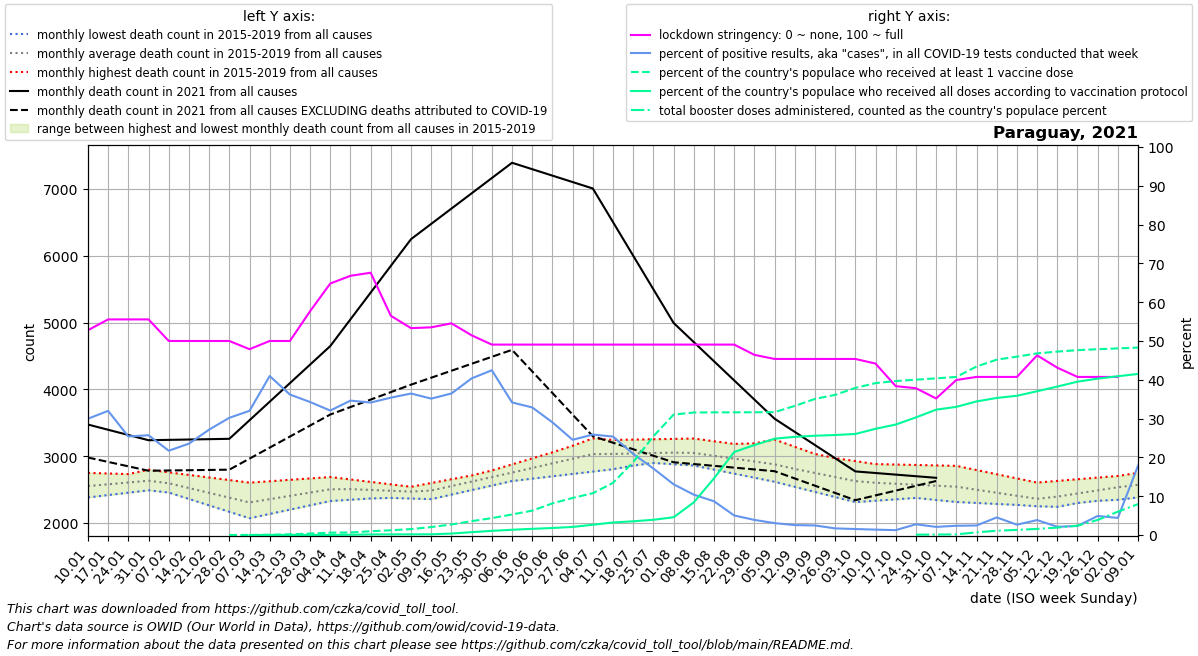

Data behind this chart, as committed beside it:
date, location, time_unit, time, deaths_2010_all_ages, deaths_2011_all_ages, deaths_2012_all_ages, deaths_2013_all_ages, deaths_2014_all_ages, deaths_2015_all_ages, deaths_2016_all_ages, deaths_2017_all_ages, deaths_2018_all_ages, deaths_2019_all_ages, deaths_2020_all_ages, deaths_2021_all_ages, deaths_2022_all_ages, new_deaths, new_cases_smoothed, new_tests_smoothed, stringency_index, people_vaccinated, people_fully_vaccinated, total_boosters
2021-01-10, Paraguay, monthly, 1, , , , , , , 2551, 2382, 2526, 2750, 2729, 3474, , 493.8, 763.2, 2547, 52.78, , , 
2021-01-17, Paraguay, monthly, 2, , , , , , , 2633, 2418, 2525, 2741, 2763, 3396, , 481.5, 959.6, 2999, 55.56, , , 
2021-01-24, Paraguay, monthly, 3, , , , , , , 2715, 2453, 2523, 2732, 2797, 3317, , 469.2, 817.6, 3219, 55.56, , , 
2021-01-31, Paraguay, monthly, 4, , , , , , , 2797, 2489, 2522, 2723, 2831, 3239, , 457.0, 805.8, 3134, 55.56, , , 
2021-02-07, Paraguay, monthly, 5, , , , , , 2456, 2758, 2524, 2520, 2714, 2865, 3244, , 458.2, 727, 3347, 50.0, , , 
2021-02-14, Paraguay, monthly, 6, , , , , , 2360, 2720, 2436, 2464, 2634, 2866, 3250, , 459.5, 801.9, 3406, 50.0, , , 
2021-02-21, Paraguay, monthly, 7, , , , , , 2264, 2681, 2348, 2408, 2554, 2866, 3255, , 460.8, 977.6, 3599, 50.0, , , 
2021-02-28, Paraguay, monthly, 8, , , , , , 2167, 2643, 2260, 2351, 2474, 2866, 3260, , 462.0, 1099, 3637, 50.0, 1096, , 
2021-03-07, Paraguay, monthly, 9, , , , , , 2071, 2604, 2172, 2295, 2394, 2867, 3538, , 574.6, 1160, 3624, 47.89, 1711, 2.667, 
2021-03-14, Paraguay, monthly, 10, , , , , , 2135, 2625, 2211, 2354, 2457, 2895, 3816, , 687.2, 1600, 3904, 50.0, 5840, 3.0, 
2021-03-21, Paraguay, monthly, 11, , , , , , 2200, 2646, 2250, 2412, 2520, 2923, 4093, , 799.8, 1796, 4961, 50.0, 13032, 989.4, 
2021-03-28, Paraguay, monthly, 12, , , , , , 2264, 2667, 2290, 2470, 2584, 2951, 4371, , 912.4, 2069, 6036, 57.67, 27403, 1585, 
2021-04-04, Paraguay, monthly, 13, , , , , , 2329, 2688, 2329, 2529, 2647, 2979, 4649, , 1025, 1935, 6034, 64.81, 43961, 1804, 
2021-04-11, Paraguay, monthly, 14, , , , , , 2393, 2652, 2348, 2520, 2621, 3007, 5049, , 1314, 1893, 5465, 66.8, 47303, 4687, 
2021-04-18, Paraguay, monthly, 15, , , , , , 2384, 2615, 2367, 2512, 2594, 2898, 5450, , 1602, 2131, 6243, 67.59, 71130, 11016, 
2021-04-25, Paraguay, monthly, 16, , , , , , 2375, 2578, 2386, 2503, 2568, 2789, 5850, , 1890, 2273, 6421, 56.48, 88296, 12131, 
2021-05-02, Paraguay, monthly, 17, , , , , , 2366, 2542, 2405, 2495, 2541, 2680, 6250, , 2179, 2322, 6368, 53.31, 110726, 12463, 
2021-05-09, Paraguay, monthly, 18, , , , , , 2357, 2599, 2472, 2486, 2515, 2571, 6479, , 2303, 2145, 6103, 53.52, 148235, 13723, 
2021-05-16, Paraguay, monthly, 19, , , , , , 2425, 2655, 2539, 2540, 2606, 2597, 6707, , 2428, 2225, 6101, 54.55, 196121, 27246, 
2021-05-23, Paraguay, monthly, 20, , , , , , 2492, 2712, 2606, 2593, 2696, 2624, 6936, , 2552, 2460, 6095, 51.45, 258162, 53378, 
2021-05-30, Paraguay, monthly, 21, , , , , , 2560, 2768, 2673, 2646, 2786, 2650, 7164, , 2677, 2941, 6928, 49.07, 314733, 77719, 
2021-06-06, Paraguay, monthly, 22, , , , , , 2628, 2825, 2740, 2700, 2877, 2676, 7393, , 2801, 2826, 8270, 49.07, 382085, 97712, 
2021-06-13, Paraguay, monthly, 23, , , , , , 2663, 2936, 2794, 2755, 2967, 2706, 7297, , 3028, 2836, 8628, 49.07, 453868, 115352, 
2021-06-20, Paraguay, monthly, 24, , , , , , 2699, 3046, 2848, 2810, 3058, 2736, 7200, , 3255, 2310, 7956, 49.07, 588787, 130679, 
2021-06-27, Paraguay, monthly, 25, , , , , , 2734, 3156, 2903, 2866, 3148, 2767, 7104, , 3482, 1805, 7353, 49.07, 690106, 150952, 
2021-07-04, Paraguay, monthly, 26, , , , , , 2770, 3267, 2957, 2921, 3238, 2797, 7008, , 3709, 1622, 6267, 49.07, 777548, 191159, 
2021-07-11, Paraguay, monthly, 27, , , , , , 2805, 3239, 2938, 2942, 3243, 2827, 6505, , 3303, 1346, 5304, 49.07, 971067, 232964, 
2021-07-18, Paraguay, monthly, 28, , , , , , 2860, 3211, 2918, 2962, 3248, 2868, 6002, , 2898, 1154, 5522, 49.07, 1358069, 255443, 
2021-07-25, Paraguay, monthly, 29, , , , , , 2914, 3183, 2899, 2983, 3254, 2910, 5498, , 2492, 793.6, 4633, 49.07, 1836482, 283549, 
2021-08-01, Paraguay, monthly, 30, , , , , , 2968, 3155, 2879, 3003, 3259, 2951, 4995, , 2086, 547.2, 4184, 49.07, 2240508, 330698, 
2021-08-08, Paraguay, monthly, 31, , , , , , 3023, 3070, 2860, 3024, 3264, 2992, 4708, , 1826, 377.4, 3631, 49.07, 2279505, 607202, 
2021-08-15, Paraguay, monthly, 32, , , , , , 2940, 2985, 2799, 3080, 3224, 3084, 4421, , 1566, 291.4, 3348, 49.07, 2281796, 1053694, 
2021-08-22, Paraguay, monthly, 33, , , , , , 2857, 2900, 2738, 3136, 3184, 3176, 4135, , 1306, 164.3, 3260, 49.07, 2282242, 1544555, 
2021-08-29, Paraguay, monthly, 34, , , , , , 2774, 2815, 2678, 3193, 3144, 3269, 3848, , 1046, 121.4, 3114, 46.43, 2283627, 1673479, 
2021-09-05, Paraguay, monthly, 35, , , , , , 2691, 2730, 2617, 3249, 3104, 3361, 3561, , 786.0, 74.37, 2422, 45.37, 2285872, 1791922, 
2021-09-12, Paraguay, monthly, 36, , , , , , 2608, 2697, 2541, 3141, 3060, 3453, 3364, , 697.2, 58.18, 2272, 45.37, 2402178, 1826737, 
2021-09-19, Paraguay, monthly, 37, , , , , , 2565, 2664, 2464, 3034, 3015, 3442, 3166, , 608.5, 54.71, 2219, 45.37, 2532107, 1847233, 
2021-09-26, Paraguay, monthly, 38, , , , , , 2522, 2631, 2388, 2926, 2971, 3431, 2969, , 519.8, 36.55, 2135, 45.37, 2607776, 1860944, 
2021-10-03, Paraguay, monthly, 39, , , , , , 2479, 2598, 2312, 2818, 2926, 3420, 2772, , 431.0, 29.9, 1933, 45.37, 2736755, 1879560, 
2021-10-10, Paraguay, monthly, 40, , , , , , 2436, 2582, 2333, 2776, 2882, 3409, 2748, , 335.2, 25.55, 1836, 44.18, 2825834, 1976510, 
2021-10-17, Paraguay, monthly, 41, , , , , , 2406, 2567, 2354, 2735, 2875, 3412, 2724, , 239.5, 22.98, 1824, 38.36, 2864040, 2055163, 
2021-10-24, Paraguay, monthly, 42, , , , , , 2375, 2551, 2375, 2693, 2868, 3416, 2700, , 143.8, 49.98, 1802, 37.83, 2890258, 2188246, 6715
2021-10-31, Paraguay, monthly, 43, , , , , , 2344, 2536, 2396, 2652, 2862, 3420, 2676, , 48.0, 38.29, 1826, 35.19, 2914470, 2331947, 8363
2021-11-07, Paraguay, monthly, 44, , , , , , 2314, 2520, 2417, 2610, 2855, 3423, , , 83.6, 44.06, 1843, 39.95, 2941159, 2384267, 12127
2021-11-14, Paraguay, monthly, 45, , , , , , 2300, 2462, 2375, 2560, 2792, 3359, , , 119.2, 45.88, 1868, 40.74, 3134833, 2485154, 49273
2021-11-21, Paraguay, monthly, 46, , , , , , 2285, 2404, 2334, 2510, 2730, 3295, , , 154.8, 85.16, 1876, 40.74, 3262023, 2550139, 79772
2021-11-28, Paraguay, monthly, 47, , , , , , 2271, 2345, 2292, 2460, 2668, 3232, , , 190.4, 53.27, 2001, 40.74, 3318532, 2590541, 95718
2021-12-05, Paraguay, monthly, 48, , , , , , 2256, 2287, 2250, 2410, 2605, 3168, , , 226.0, 93.41, 2425, 46.3, 3378564, 2674980, 113642
2021-12-12, Paraguay, monthly, 49, , , , , , 2242, 2302, 2320, 2478, 2630, 3104, , , 207.5, 57.49, 2710, 43.12, 3412524, 2761824, 138308
2021-12-19, Paraguay, monthly, 50, , , , , , 2299, 2317, 2389, 2546, 2655, 3216, , , 189.0, 63.98, 2742, 40.74, 3439087, 2853062, 174710
2021-12-26, Paraguay, monthly, 51, , , , , , 2356, 2332, 2458, 2614, 2679, 3328, , , 170.5, 129.6, 2637, 40.74, 3456768, 2909514, 280570
2022-01-02, Paraguay, monthly, 52, , , , , , 2412, 2347, 2528, 2682, 2704, 3440, , , 152.0, 141.9, 3221, 40.74, 3471928, 2953974, 434363
2022-01-09, Paraguay, monthly, 1, , , , , , 2469, 2382, 2526, 2750, 2729, 3552, , , 165.6, 831.7, 4653, , 3487260, 2996713, 575660
